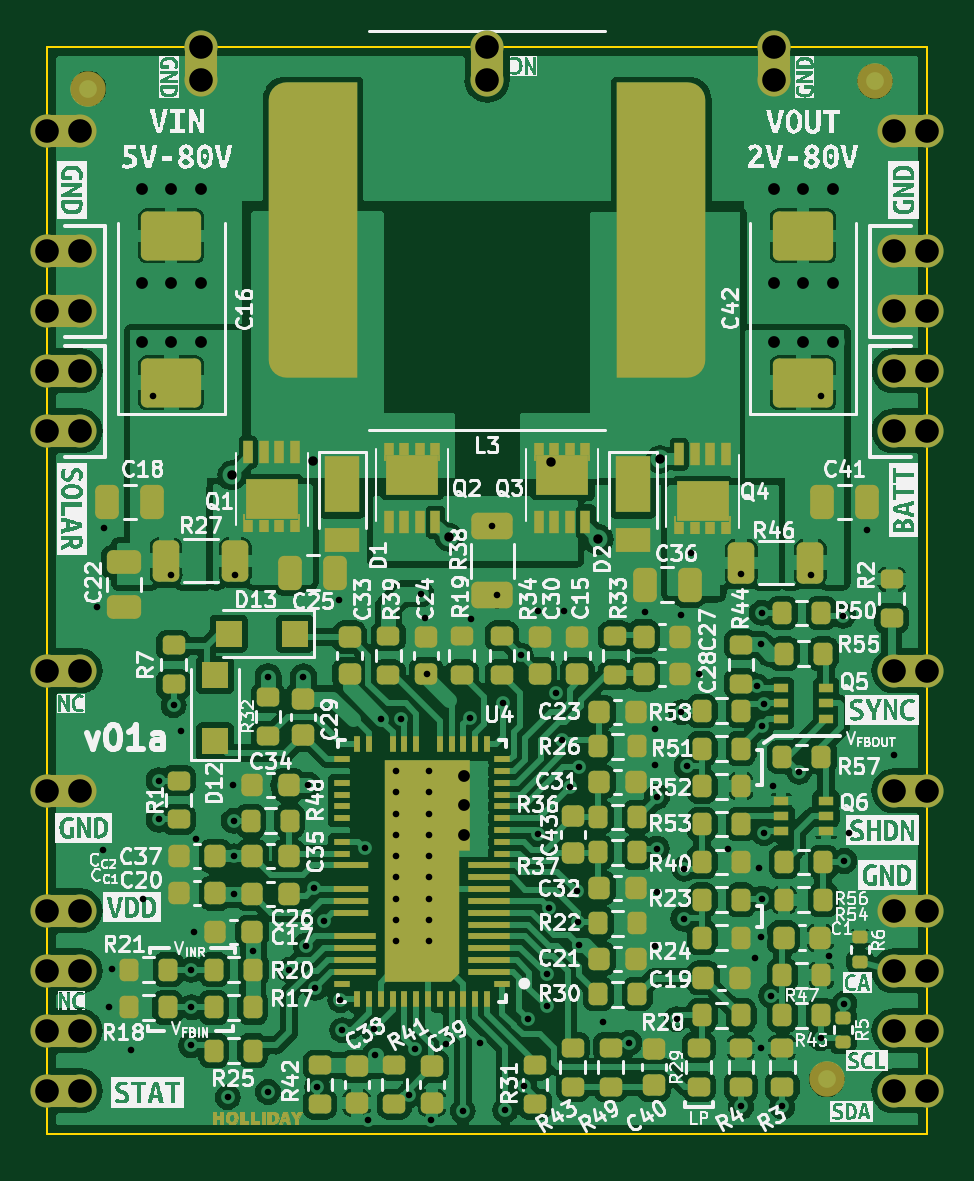
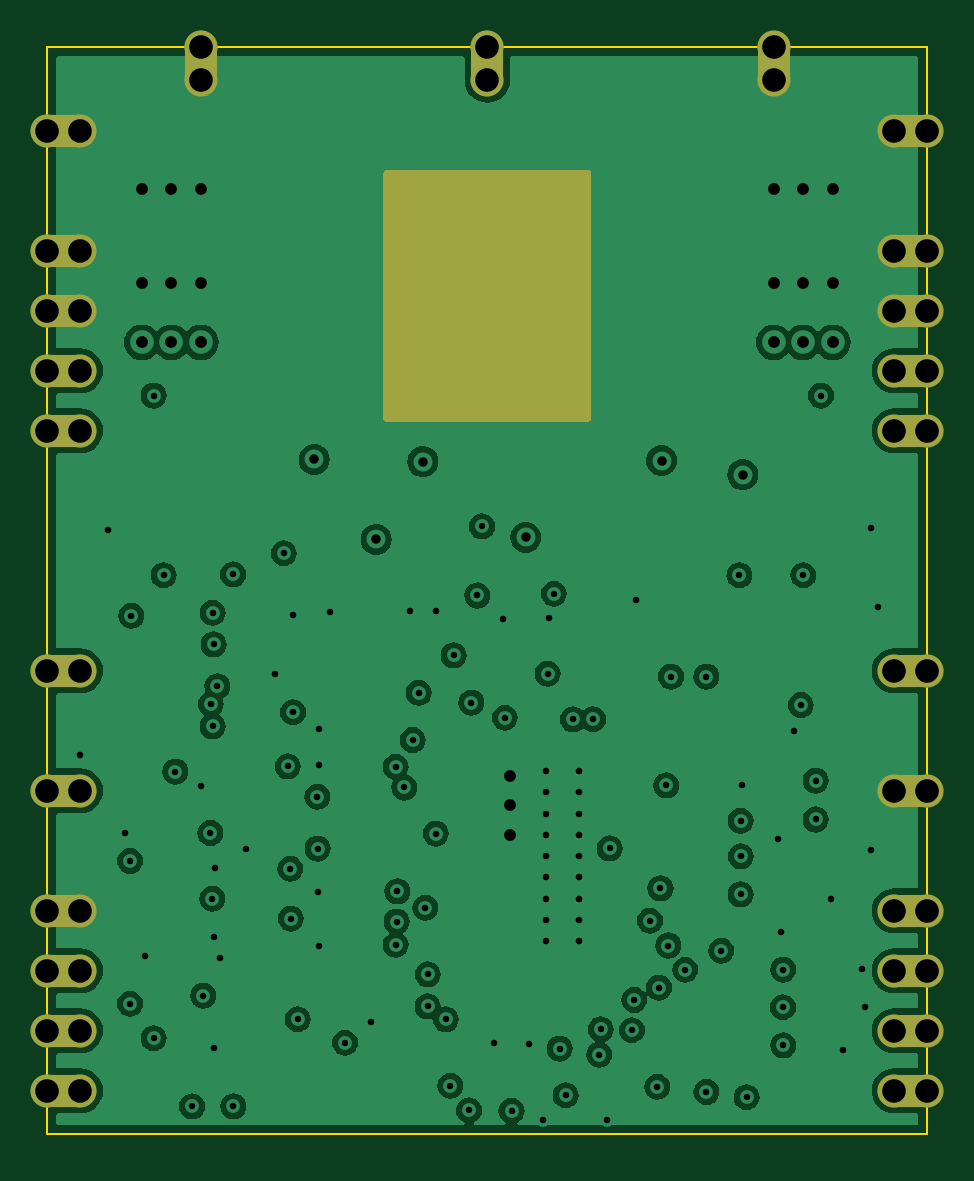
Circuit board: 11 layer files. Board 37.2 x 46.0 mm.
- bottom_copper: LT8490-B_Cu.gbl (98986 bytes)
- bottom_mask: LT8490-B_Mask.gbs (3101 bytes)
- paste: LT8490-B_Paste.gbp (453 bytes)
- bottom_silk: LT8490-B_Silkscreen.gbo (3111 bytes)
- outline: LT8490-Edge_Cuts.gm1 (610 bytes)
- top_copper: LT8490-F_Cu.gtl (249807 bytes)
- top_mask: LT8490-F_Mask.gts (22329 bytes)
- paste: LT8490-F_Paste.gtp (13891 bytes)
- top_silk: LT8490-F_Silkscreen.gto (273651 bytes)
- drill: LT8490-NPTH.drl (282 bytes)
- drill: LT8490-PTH.drl (3756 bytes)

=== bottom_copper: LT8490-B_Cu.gbl (98986 bytes, source omitted) ===
=== bottom_mask: LT8490-B_Mask.gbs ===
%TF.GenerationSoftware,KiCad,Pcbnew,7.0.2-0*%
%TF.CreationDate,2024-03-08T20:35:59-08:00*%
%TF.ProjectId,LT8490,4c543834-3930-42e6-9b69-6361645f7063,rev?*%
%TF.SameCoordinates,Original*%
%TF.FileFunction,Soldermask,Bot*%
%TF.FilePolarity,Negative*%
%FSLAX46Y46*%
G04 Gerber Fmt 4.6, Leading zero omitted, Abs format (unit mm)*
G04 Created by KiCad (PCBNEW 7.0.2-0) date 2024-03-08 20:35:59*
%MOMM*%
%LPD*%
G01*
G04 APERTURE LIST*
%ADD10C,1.400000*%
%ADD11R,1.400000X1.400000*%
G04 APERTURE END LIST*
D10*
X129250000Y-86910000D03*
X130650000Y-86910000D03*
D11*
X129950000Y-86910000D03*
D10*
X166499997Y-79290012D03*
D11*
X165799997Y-79290012D03*
D10*
X165099997Y-79290012D03*
X165100000Y-114850000D03*
D11*
X165800000Y-114850000D03*
D10*
X166500000Y-114850000D03*
X130650000Y-89450000D03*
X129250000Y-89450000D03*
D11*
X129950000Y-89450000D03*
D10*
X130650000Y-84370000D03*
X129250000Y-84370000D03*
D11*
X129950000Y-84370000D03*
D10*
X166500000Y-89450000D03*
D11*
X165800000Y-89450000D03*
D10*
X165100000Y-89450000D03*
X130650000Y-117390000D03*
X129250000Y-117390000D03*
D11*
X129950000Y-117390000D03*
D10*
X130650000Y-114850000D03*
X129250000Y-114850000D03*
D11*
X129950000Y-114850000D03*
D10*
X129250000Y-107230000D03*
X130650000Y-107230000D03*
D11*
X129950000Y-107230000D03*
D10*
X135750000Y-75750000D03*
X135750000Y-77150000D03*
D11*
X135750000Y-76450000D03*
D10*
X130650000Y-91990000D03*
D11*
X129950000Y-91990000D03*
D10*
X129250000Y-91990000D03*
X129250000Y-79290000D03*
X130650000Y-79290000D03*
D11*
X129950000Y-79290000D03*
D10*
X166500000Y-91990000D03*
X165100000Y-91990000D03*
D11*
X165800000Y-91990000D03*
X165800000Y-102150000D03*
D10*
X166500000Y-102150000D03*
X165100000Y-102150000D03*
X130650000Y-102150000D03*
X129250000Y-102150000D03*
D11*
X129950000Y-102150000D03*
D10*
X166500000Y-86910000D03*
X165100000Y-86910000D03*
D11*
X165800000Y-86910000D03*
D10*
X147875000Y-77150000D03*
X147875000Y-75750000D03*
D11*
X147875000Y-76450000D03*
D10*
X165099997Y-84370012D03*
D11*
X165799997Y-84370012D03*
D10*
X166499997Y-84370012D03*
X165100000Y-117390000D03*
D11*
X165800000Y-117390000D03*
D10*
X166500000Y-117390000D03*
X130650000Y-119930000D03*
X129250000Y-119930000D03*
D11*
X129950000Y-119930000D03*
D10*
X130650000Y-112310000D03*
X129250000Y-112310000D03*
D11*
X129950000Y-112310000D03*
D10*
X166500000Y-119930000D03*
X165100000Y-119930000D03*
D11*
X165800000Y-119930000D03*
D10*
X160000000Y-75750000D03*
X160000000Y-77150000D03*
D11*
X160000000Y-76450000D03*
D10*
X166500000Y-107230000D03*
X165100000Y-107230000D03*
D11*
X165800000Y-107230000D03*
D10*
X166500000Y-112310000D03*
D11*
X165800000Y-112310000D03*
D10*
X165100000Y-112310000D03*
G36*
X152217121Y-80970002D02*
G01*
X152263614Y-81023658D01*
X152275000Y-81076000D01*
X152275000Y-91474000D01*
X152254998Y-91542121D01*
X152201342Y-91588614D01*
X152149000Y-91600000D01*
X143601000Y-91600000D01*
X143532879Y-91579998D01*
X143486386Y-91526342D01*
X143475000Y-91474000D01*
X143475000Y-81076000D01*
X143495002Y-81007879D01*
X143548658Y-80961386D01*
X143601000Y-80950000D01*
X152149000Y-80950000D01*
X152217121Y-80970002D01*
G37*
M02*

=== paste: LT8490-B_Paste.gbp ===
%TF.GenerationSoftware,KiCad,Pcbnew,7.0.2-0*%
%TF.CreationDate,2024-03-08T20:35:59-08:00*%
%TF.ProjectId,LT8490,4c543834-3930-42e6-9b69-6361645f7063,rev?*%
%TF.SameCoordinates,Original*%
%TF.FileFunction,Paste,Bot*%
%TF.FilePolarity,Positive*%
%FSLAX46Y46*%
G04 Gerber Fmt 4.6, Leading zero omitted, Abs format (unit mm)*
G04 Created by KiCad (PCBNEW 7.0.2-0) date 2024-03-08 20:35:59*
%MOMM*%
%LPD*%
G01*
G04 APERTURE LIST*
G04 APERTURE END LIST*
M02*

=== bottom_silk: LT8490-B_Silkscreen.gbo ===
%TF.GenerationSoftware,KiCad,Pcbnew,7.0.2-0*%
%TF.CreationDate,2024-03-08T20:35:59-08:00*%
%TF.ProjectId,LT8490,4c543834-3930-42e6-9b69-6361645f7063,rev?*%
%TF.SameCoordinates,Original*%
%TF.FileFunction,Legend,Bot*%
%TF.FilePolarity,Positive*%
%FSLAX46Y46*%
G04 Gerber Fmt 4.6, Leading zero omitted, Abs format (unit mm)*
G04 Created by KiCad (PCBNEW 7.0.2-0) date 2024-03-08 20:35:59*
%MOMM*%
%LPD*%
G01*
G04 APERTURE LIST*
%ADD10C,1.400000*%
%ADD11R,1.400000X1.400000*%
G04 APERTURE END LIST*
%LPC*%
D10*
X129250000Y-86910000D03*
X130650000Y-86910000D03*
D11*
X129950000Y-86910000D03*
D10*
X166499997Y-79290012D03*
D11*
X165799997Y-79290012D03*
D10*
X165099997Y-79290012D03*
X165100000Y-114850000D03*
D11*
X165800000Y-114850000D03*
D10*
X166500000Y-114850000D03*
X130650000Y-89450000D03*
X129250000Y-89450000D03*
D11*
X129950000Y-89450000D03*
D10*
X130650000Y-84370000D03*
X129250000Y-84370000D03*
D11*
X129950000Y-84370000D03*
D10*
X166500000Y-89450000D03*
D11*
X165800000Y-89450000D03*
D10*
X165100000Y-89450000D03*
X130650000Y-117390000D03*
X129250000Y-117390000D03*
D11*
X129950000Y-117390000D03*
D10*
X130650000Y-114850000D03*
X129250000Y-114850000D03*
D11*
X129950000Y-114850000D03*
D10*
X129250000Y-107230000D03*
X130650000Y-107230000D03*
D11*
X129950000Y-107230000D03*
D10*
X135750000Y-75750000D03*
X135750000Y-77150000D03*
D11*
X135750000Y-76450000D03*
D10*
X130650000Y-91990000D03*
D11*
X129950000Y-91990000D03*
D10*
X129250000Y-91990000D03*
X129250000Y-79290000D03*
X130650000Y-79290000D03*
D11*
X129950000Y-79290000D03*
D10*
X166500000Y-91990000D03*
X165100000Y-91990000D03*
D11*
X165800000Y-91990000D03*
X165800000Y-102150000D03*
D10*
X166500000Y-102150000D03*
X165100000Y-102150000D03*
X130650000Y-102150000D03*
X129250000Y-102150000D03*
D11*
X129950000Y-102150000D03*
D10*
X166500000Y-86910000D03*
X165100000Y-86910000D03*
D11*
X165800000Y-86910000D03*
D10*
X147875000Y-77150000D03*
X147875000Y-75750000D03*
D11*
X147875000Y-76450000D03*
D10*
X165099997Y-84370012D03*
D11*
X165799997Y-84370012D03*
D10*
X166499997Y-84370012D03*
X165100000Y-117390000D03*
D11*
X165800000Y-117390000D03*
D10*
X166500000Y-117390000D03*
X130650000Y-119930000D03*
X129250000Y-119930000D03*
D11*
X129950000Y-119930000D03*
D10*
X130650000Y-112310000D03*
X129250000Y-112310000D03*
D11*
X129950000Y-112310000D03*
D10*
X166500000Y-119930000D03*
X165100000Y-119930000D03*
D11*
X165800000Y-119930000D03*
D10*
X160000000Y-75750000D03*
X160000000Y-77150000D03*
D11*
X160000000Y-76450000D03*
D10*
X166500000Y-107230000D03*
X165100000Y-107230000D03*
D11*
X165800000Y-107230000D03*
D10*
X166500000Y-112310000D03*
D11*
X165800000Y-112310000D03*
D10*
X165100000Y-112310000D03*
G36*
X152217121Y-80970002D02*
G01*
X152263614Y-81023658D01*
X152275000Y-81076000D01*
X152275000Y-91474000D01*
X152254998Y-91542121D01*
X152201342Y-91588614D01*
X152149000Y-91600000D01*
X143601000Y-91600000D01*
X143532879Y-91579998D01*
X143486386Y-91526342D01*
X143475000Y-91474000D01*
X143475000Y-81076000D01*
X143495002Y-81007879D01*
X143548658Y-80961386D01*
X143601000Y-80950000D01*
X152149000Y-80950000D01*
X152217121Y-80970002D01*
G37*
%LPD*%
M02*

=== outline: LT8490-Edge_Cuts.gm1 ===
%TF.GenerationSoftware,KiCad,Pcbnew,7.0.2-0*%
%TF.CreationDate,2024-03-08T20:35:59-08:00*%
%TF.ProjectId,LT8490,4c543834-3930-42e6-9b69-6361645f7063,rev?*%
%TF.SameCoordinates,Original*%
%TF.FileFunction,Profile,NP*%
%FSLAX46Y46*%
G04 Gerber Fmt 4.6, Leading zero omitted, Abs format (unit mm)*
G04 Created by KiCad (PCBNEW 7.0.2-0) date 2024-03-08 20:35:59*
%MOMM*%
%LPD*%
G01*
G04 APERTURE LIST*
%TA.AperFunction,Profile*%
%ADD10C,0.100000*%
%TD*%
G04 APERTURE END LIST*
D10*
X129250000Y-75750000D02*
X166500000Y-75750000D01*
X166500000Y-121750000D01*
X129250000Y-121750000D01*
X129250000Y-75750000D01*
M02*

=== top_copper: LT8490-F_Cu.gtl (249807 bytes, source omitted) ===
=== top_mask: LT8490-F_Mask.gts (22329 bytes, source omitted) ===
=== paste: LT8490-F_Paste.gtp (13891 bytes, source omitted) ===
=== top_silk: LT8490-F_Silkscreen.gto (273651 bytes, source omitted) ===
=== drill: LT8490-NPTH.drl ===
M48
; DRILL file {KiCad 7.0.2-0} date 2024 March 08, Friday 20:36:25
; FORMAT={-:-/ absolute / metric / decimal}
; #@! TF.CreationDate,2024-03-08T20:36:25-08:00
; #@! TF.GenerationSoftware,Kicad,Pcbnew,7.0.2-0
; #@! TF.FileFunction,NonPlated,1,6,NPTH
FMAT,2
METRIC
%
G90
G05
T0
M30

=== drill: LT8490-PTH.drl ===
M48
; DRILL file {KiCad 7.0.2-0} date 2024 March 08, Friday 20:36:25
; FORMAT={-:-/ absolute / metric / decimal}
; #@! TF.CreationDate,2024-03-08T20:36:25-08:00
; #@! TF.GenerationSoftware,Kicad,Pcbnew,7.0.2-0
; #@! TF.FileFunction,Plated,1,6,PTH
FMAT,2
METRIC
; #@! TA.AperFunction,Plated,PTH,ViaDrill
T1C0.279
; #@! TA.AperFunction,Plated,PTH,ViaDrill
T2C0.400
; #@! TA.AperFunction,Plated,PTH,ViaDrill
T3C0.500
; #@! TA.AperFunction,Plated,PTH,ComponentDrill
T4C1.000
%
G90
G05
T1
X131.35Y-99.45
X131.63Y-109.75
X131.65Y-96.1
X131.875Y-116.391
X132.0Y-114.791
X132.8Y-118.2
X133.31Y-111.79
X133.75Y-90.5
X133.969Y-106.795
X133.969Y-108.445
X134.5Y-98.1
X134.6Y-103.6
X134.9Y-104.7
X135.347Y-118.01
X135.35Y-114.8
X135.359Y-116.391
X135.45Y-113.2
X135.55Y-109.25
X136.9Y-120.2
X137.11Y-107.0
X137.14Y-110.0
X137.15Y-108.5
X137.15Y-111.61
X137.2Y-98.1
X137.975Y-114.0
X138.6Y-102.4
X138.6Y-119.98
X139.5Y-114.81
X140.1Y-102.4
X140.21Y-113.78
X140.3Y-107.0
X140.543Y-111.357
X140.609Y-115.563
X140.68Y-119.763
X140.99Y-112.73
X141.6Y-99.15
X141.657Y-116.083
X141.75Y-117.36
X142.69Y-109.67
X142.82Y-121.18
X143.07Y-117.326
X143.14Y-118.4
X143.4Y-104.2
X144.0Y-106.4
X144.0Y-107.3
X144.0Y-108.2
X144.0Y-109.1
X144.0Y-110.0
X144.0Y-110.9
X144.0Y-111.8
X144.0Y-112.7
X144.0Y-113.6
X144.248Y-104.21
X144.56Y-120.117
X144.812Y-118.14
X145.056Y-98.891
X145.25Y-99.9
X145.325Y-102.275
X145.4Y-106.4
X145.4Y-107.3
X145.4Y-108.2
X145.4Y-109.1
X145.4Y-110.0
X145.4Y-110.9
X145.4Y-111.8
X145.4Y-112.7
X145.4Y-113.6
X145.52Y-121.16
X146.126Y-117.944
X146.85Y-120.78
X147.13Y-104.14
X147.2Y-99.95
X147.58Y-117.89
X148.1Y-96.038
X148.3Y-98.962
X148.55Y-103.5
X148.65Y-120.75
X149.3Y-101.5
X149.44Y-119.72
X149.627Y-116.907
X150.05Y-99.6
X150.05Y-109.04
X150.39Y-115.0
X150.4Y-116.36
X150.494Y-112.186
X150.78Y-103.08
X151.031Y-105.081
X151.15Y-99.6
X151.39Y-107.09
X151.68Y-111.49
X151.716Y-112.766
X151.75Y-106.22
X151.75Y-113.75
X152.8Y-117.0
X153.9Y-117.9
X154.55Y-99.65
X155.0Y-104.6
X155.0Y-106.15
X155.0Y-113.8
X155.05Y-111.5
X155.06Y-109.68
X155.07Y-107.483
X155.9Y-116.9
X156.1Y-99.8
X156.1Y-103.9
X156.19Y-112.638
X156.22Y-110.53
X156.32Y-106.199
X156.49Y-97.171
X156.85Y-102.3
X158.08Y-109.68
X158.625Y-120.59
X158.637Y-98.071
X159.2Y-114.3
X159.3Y-102.8
X159.4Y-110.5
X159.45Y-113.425
X159.46Y-101.03
X159.46Y-118.1
X159.5Y-99.7
X159.5Y-104.5
X159.509Y-111.8
X159.576Y-103.56
X159.6Y-109.016
X159.9Y-115.9
X159.986Y-107.026
X160.375Y-120.59
X161.08Y-106.42
X161.579Y-98.1
X162.0Y-90.5
X162.0Y-117.7
X162.35Y-114.225
X162.943Y-99.82
X163.0Y-110.2
X163.0Y-116.25
X163.2Y-109.0
X163.95Y-96.2
X165.1Y-105.7
T2
X137.06Y-93.85
X140.5Y-93.25
X146.25Y-96.5
X150.6Y-93.3
X152.58Y-96.59
X155.2Y-93.2
T3
X133.25Y-81.75
X133.25Y-85.75
X133.25Y-88.25
X134.5Y-81.75
X134.5Y-85.75
X134.5Y-88.25
X135.75Y-81.75
X135.75Y-85.75
X135.75Y-88.25
X146.9Y-106.6
X146.9Y-107.85
X146.9Y-109.1
X160.0Y-81.75
X160.0Y-85.75
X160.0Y-88.25
X161.25Y-81.75
X161.25Y-85.75
X161.25Y-88.25
X162.5Y-81.75
X162.5Y-85.75
X162.5Y-88.25
T4
X129.25Y-79.29
X129.25Y-84.37
X129.25Y-86.91
X129.25Y-89.45
X129.25Y-91.99
X129.25Y-102.15
X129.25Y-107.23
X129.25Y-112.31
X129.25Y-114.85
X129.25Y-117.39
X129.25Y-119.93
X130.65Y-79.29
X130.65Y-84.37
X130.65Y-86.91
X130.65Y-89.45
X130.65Y-91.99
X130.65Y-102.15
X130.65Y-107.23
X130.65Y-112.31
X130.65Y-114.85
X130.65Y-117.39
X130.65Y-119.93
X135.75Y-75.75
X135.75Y-77.15
X147.875Y-75.75
X147.875Y-77.15
X160.0Y-75.75
X160.0Y-77.15
X165.1Y-79.29
X165.1Y-84.37
X165.1Y-86.91
X165.1Y-89.45
X165.1Y-91.99
X165.1Y-102.15
X165.1Y-107.23
X165.1Y-112.31
X165.1Y-114.85
X165.1Y-117.39
X165.1Y-119.93
X166.5Y-79.29
X166.5Y-84.37
X166.5Y-86.91
X166.5Y-89.45
X166.5Y-91.99
X166.5Y-102.15
X166.5Y-107.23
X166.5Y-112.31
X166.5Y-114.85
X166.5Y-117.39
X166.5Y-119.93
T0
M30
